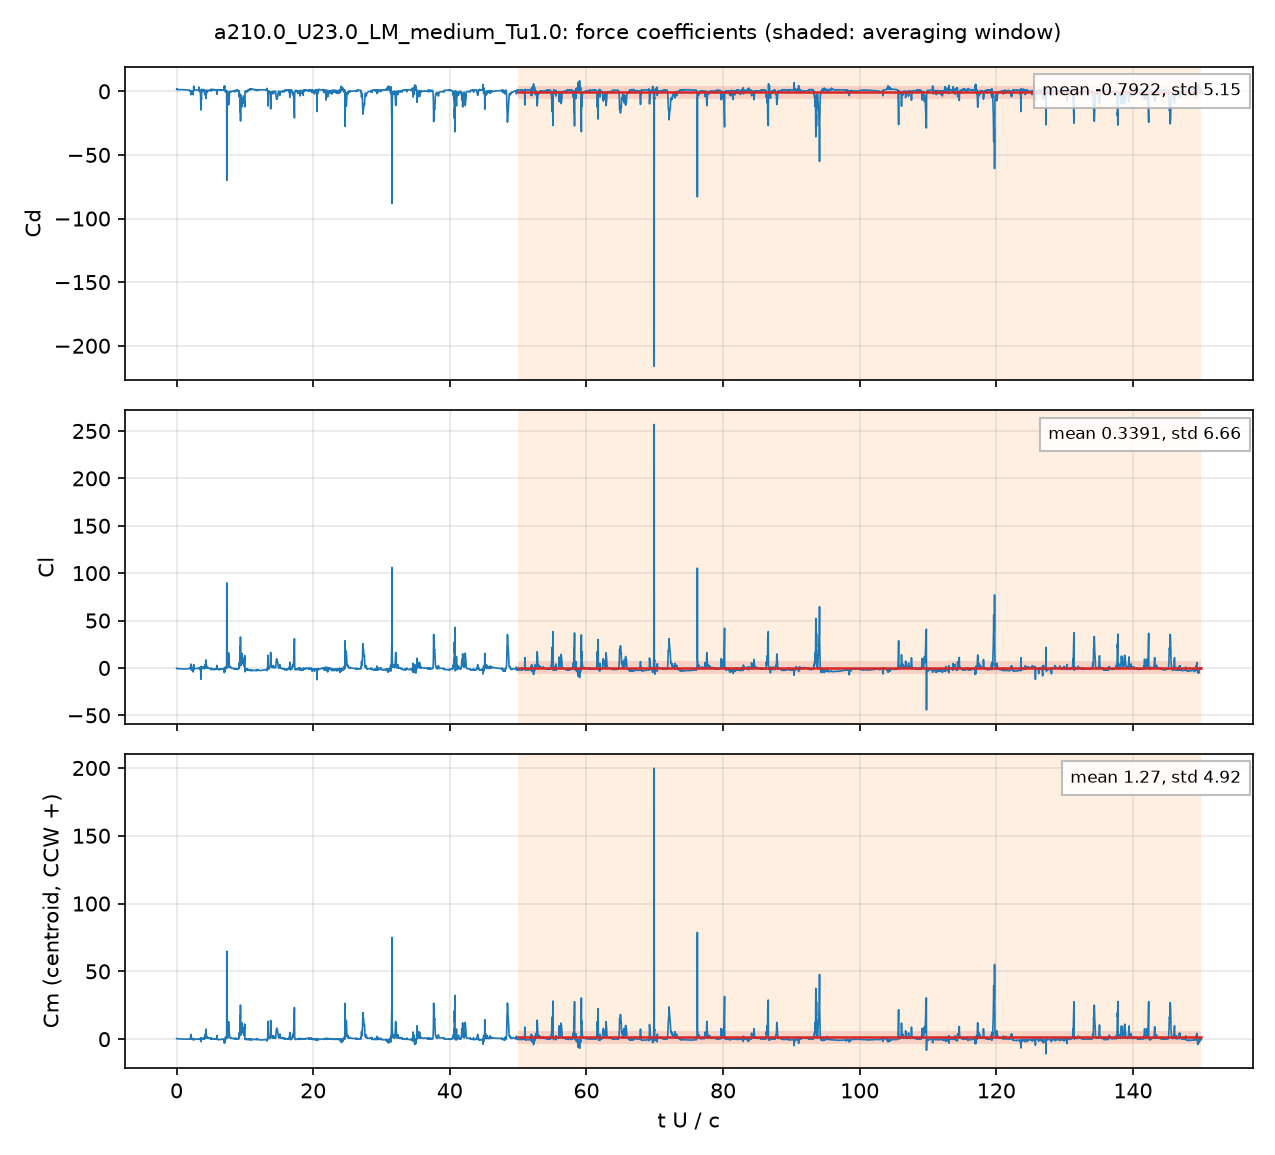

The data file committed next to this chart (first rows):
# a210.0_U23.0_LM_medium_Tu1.0: section …, q = 0.5 U^2, A = c dz, c = 0.048 m; Cm about the centroid, CCW +
# averaging window t U/c = 50 .. 150; de…
t_s, t_U_over_c, Cd, Cl, Cm_z_ccw, Cd_pressure, Cd_viscous
4.1349452e-05, 0.01981, 1.783, -0.4724, 0.4535, 1.717, 0.06663
0.0001258, 0.06028, 1.642, -0.6688, 0.3631, 1.597, 0.04431
0.000167, 0.08002, 1.367, -0.8678, 0.2502, 1.329, 0.03863
0.0002509, 0.1202, 1.681, -0.5334, 0.3139, 1.649, 0.032
0.0002933, 0.1405, 1.479, -0.5489, 0.3104, 1.448, 0.03039
0.0003768, 0.1805, 1.357, -0.7758, 0.2278, 1.329, 0.02742
0.0004164, 0.1995, 1.395, -0.8228, 0.215, 1.368, 0.02607
0.0005005, 0.2398, 1.338, -0.7893, 0.2266, 1.314, 0.02398
0.0005432, 0.2603, 1.36, -0.7696, 0.2261, 1.337, 0.02299
0.0006264, 0.3001, 1.334, -0.7964, 0.2099, 1.313, 0.0214
0.0006681, 0.3201, 1.313, -0.8013, 0.2061, 1.293, 0.02076
0.0007513, 0.36, 1.306, -0.7824, 0.2077, 1.287, 0.01952
0.0007935, 0.3802, 1.299, -0.7948, 0.2024, 1.28, 0.01895
0.0008765, 0.42, 1.297, -0.831, 0.1874, 1.279, 0.01793
0.0009195, 0.4406, 1.303, -0.8421, 0.1822, 1.286, 0.01745
0.001, 0.4793, 1.295, -0.854, 0.1761, 1.279, 0.01665
0.001045, 0.5005, 1.297, -0.8614, 0.1721, 1.28, 0.01624
0.001126, 0.5396, 1.312, -0.8808, 0.1624, 1.296, 0.01552
0.001167, 0.5594, 1.315, -0.8921, 0.1573, 1.3, 0.01519
0.001251, 0.5992, 1.318, -0.9038, 0.1498, 1.303, 0.01458
0.001295, 0.6208, 1.322, -0.9098, 0.1459, 1.308, 0.01428
0.001379, 0.6608, 1.326, -0.9253, 0.1371, 1.312, 0.01375
0.001418, 0.6793, 1.326, -0.9331, 0.1329, 1.313, 0.01353
0.001503, 0.72, 1.33, -0.9455, 0.1247, 1.317, 0.01307
0.001546, 0.7408, 1.332, -0.951, 0.1207, 1.319, 0.01285
0.001629, 0.7804, 1.332, -0.9636, 0.1124, 1.32, 0.01245
0.001669, 0.7996, 1.329, -0.9708, 0.108, 1.317, 0.01228
0.001751, 0.8391, 1.328, -0.9844, 0.09934, 1.316, 0.01197
0.001795, 0.8601, 1.329, -0.9903, 0.09501, 1.317, 0.0118
0.00188, 0.9006, 1.328, -1.002, 0.08655, 1.316, 0.01151
0.001921, 0.9206, 1.323, -1.009, 0.08219, 1.312, 0.01139
0.002002, 0.9592, 1.319, -1.019, 0.07381, 1.308, 0.0112
0.002045, 0.9801, 1.319, -1.024, 0.06948, 1.308, 0.0111
0.002127, 1.019, 1.316, -1.036, 0.06079, 1.305, 0.01096
0.002172, 1.041, 1.311, -1.043, 0.05584, 1.3, 0.01091
0.002252, 1.079, 1.301, -1.054, 0.04724, 1.29, 0.01086
0.002298, 1.101, 1.297, -1.057, 0.04325, 1.287, 0.01084
0.00238, 1.14, 1.289, -1.058, 0.03752, 1.279, 0.01079
0.00242, 1.16, 1.284, -1.057, 0.03488, 1.273, 0.01077
0.002502, 1.199, 1.272, -1.056, 0.02939, 1.261, 0.01075
0.002543, 1.219, 1.266, -1.056, 0.02656, 1.255, 0.01076
0.002632, 1.261, 1.252, -1.054, 0.02062, 1.241, 0.01079
0.002673, 1.281, 1.247, -1.052, 0.01801, 1.236, 0.01082
0.002756, 1.321, 1.236, -1.048, 0.01301, 1.225, 0.01088
0.002798, 1.34, 1.229, -1.045, 0.01065, 1.218, 0.01092
0.002881, 1.381, 1.214, -1.039, 0.006186, 1.203, 0.01101
0.002923, 1.401, 1.206, -1.035, 0.004143, 1.195, 0.01106
0.003007, 1.441, 1.189, -1.024, 0.0009417, 1.178, 0.01118
0.003048, 1.461, 1.181, -1.016, -6.0751143e-05, 1.17, 0.01125
0.003129, 1.499, 1.172, -1.002, 0.0002706, 1.161, 0.0114
0.003173, 1.521, 1.155, -1, -1.7982169e-05, 1.143, 0.01161
0.003258, 1.561, 1.148, -0.996, 0.01248, 1.136, 0.01218
0.003299, 1.581, 1.128, -0.9739, 0.009866, 1.116, 0.01211
0.00338, 1.62, 1.079, -0.9365, 0.008816, 1.067, 0.01214
0.003421, 1.639, 1.055, -0.9165, 0.01052, 1.042, 0.01219
0.003508, 1.681, 1.022, -0.87, 0.02099, 1.009, 0.01245
0.003549, 1.7, 0.9984, -0.8418, 0.02445, 0.986, 0.01242
0.003633, 1.741, 0.9802, -0.7935, 0.03925, 0.9675, 0.01268
... 4,942 more rows
